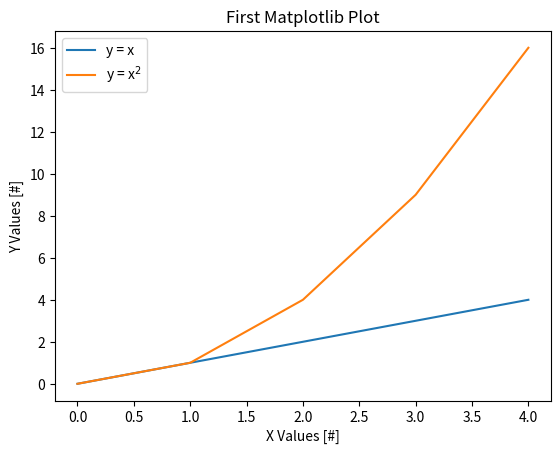

Here is the Python script that generated this plot:
print("Hello World!")
print('Hello Students!')

for i in range(10):
    print(i)

print('start of loop')
for i in range(10):
    print('in loop')
print('outside of loop')

if i > 2: 
    print("i is greater than 2!")
else:
    print("i is less than 2!")

i < 8

for i in range(10):
    if i > 2 and i <= 8:
        print(f"this is iteration number {i}.")
    if i > 9 or i < 0:
        print('this condition is never met')

print(type(i))

a = 10.58
b = 1e-9
print(a, type(a))
print(b, type(b))

c = 'Argonne National Laboratory'
d = "Atmospheric Sciences" 
e = "cloudy, hot, humid"

print(c)
print(d)
print(e)
print(type(c), type(d), type(e))

mylist = [10, 20, 30, 40]

print(mylist, type(mylist))

newlist = [10, 20.5, 1e9, 'Python']
for var in newlist:
    print(var, type(var))

newlist[1]

# Data we wish to display
varA = [0, 1, 2, 3, 4]
varB = [0, 1, 2, 3, 4]
varC = [0, 1, 4, 9, 16]

import matplotlib.pyplot as plt # Convention is to import and rename. Best to stick with convention

# Create a Figure
fig = plt.figure()

# Add an axis to display data in
ax = fig.add_subplot(1, 1, 1)

# Plot the first set of data
ax.plot(varA, varB, label='y = x') # include a label!
# Plot the second set of data
ax.plot(varA, varC, label=r'y = x$^2$')
# Label your axes
ax.set_ylabel('Y Values [#]')
ax.set_xlabel('X Values [#]')
# Add a title
ax.set_title('First Matplotlib Plot')
# Add a legend
ax.legend(loc='upper left')
# Display!
plt.show()